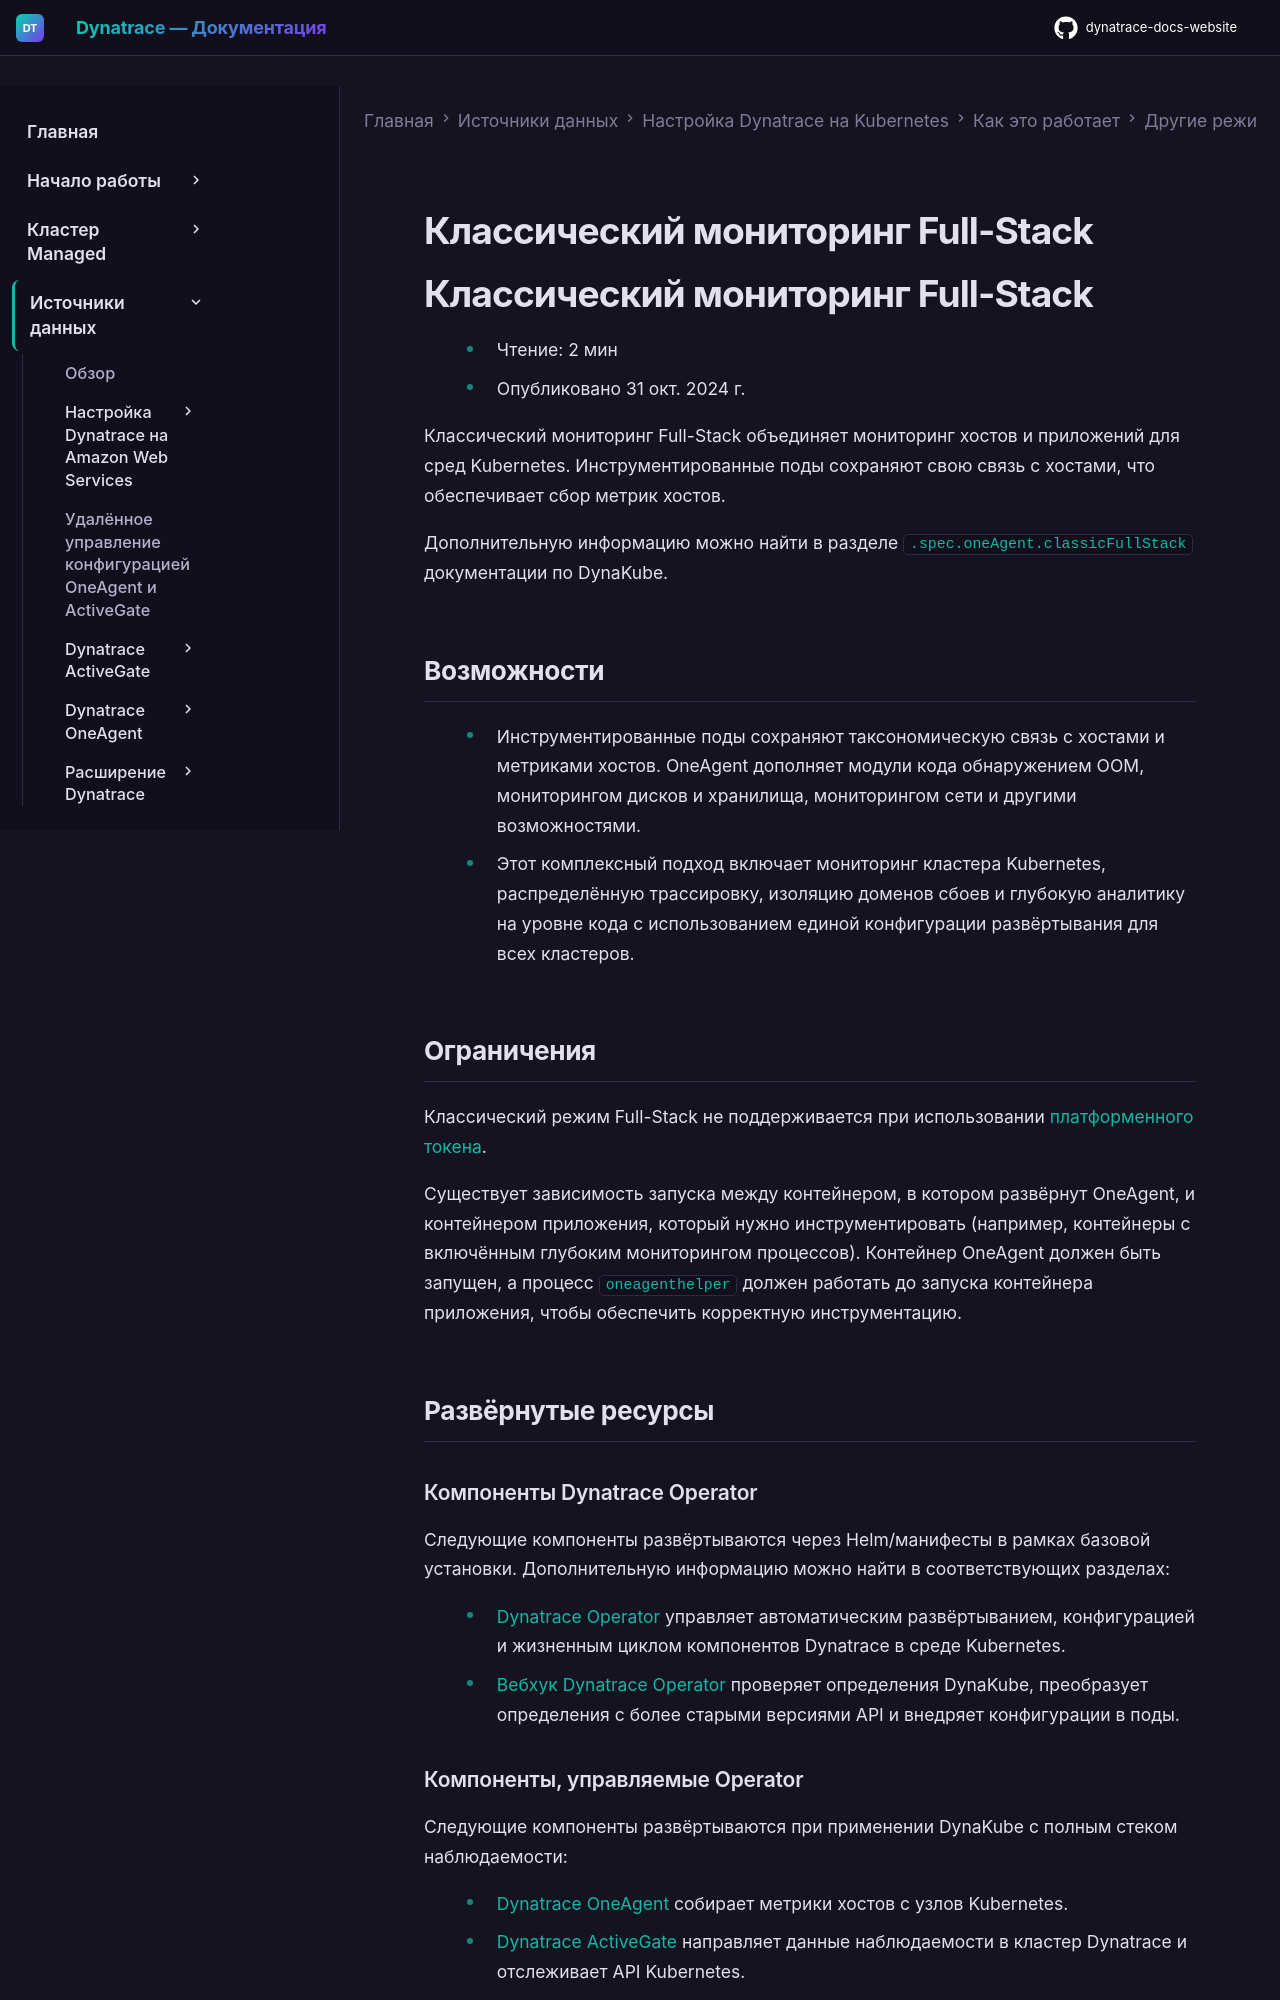

repository: Yerkebulan-Ardabayev/dynatrace-docs-website · page: managed-ru/ingest-from/setup-on-k8s/how-it-works/other-deployment-modes/classic-fullstack/index.html · generator: mkdocs

---
title: Классический мониторинг Full-Stack
source: https://docs.dynatrace.com/managed/ingest-from/setup-on-k8s/how-it-works/other-deployment-modes/classic-fullstack
---

# Классический мониторинг Full-Stack

# Классический мониторинг Full-Stack

* Чтение: 2 мин
* Опубликовано 31 окт. 2024 г.

Классический мониторинг Full-Stack объединяет мониторинг хостов и приложений для сред Kubernetes. Инструментированные поды сохраняют свою связь с хостами, что обеспечивает сбор метрик хостов.

Дополнительную информацию можно найти в разделе [`.spec.oneAgent.classicFullStack`](/managed/ingest-from/setup-on-k8s/reference/dynakube-parameters "List the available parameters for setting up Dynatrace Operator on Kubernetes.") документации по DynaKube.

## Возможности

* Инструментированные поды сохраняют таксономическую связь с хостами и метриками хостов. OneAgent дополняет модули кода обнаружением OOM, мониторингом дисков и хранилища, мониторингом сети и другими возможностями.
* Этот комплексный подход включает мониторинг кластера Kubernetes, распределённую трассировку, изоляцию доменов сбоев и глубокую аналитику на уровне кода с использованием единой конфигурации развёртывания для всех кластеров.

## Ограничения

Классический режим Full-Stack не поддерживается при использовании [платформенного токена](/managed/upgrade/unavailable-in-managed "Your selection is unavailable in Dynatrace Managed.").

Существует зависимость запуска между контейнером, в котором развёрнут OneAgent, и контейнером приложения, который нужно инструментировать (например, контейнеры с включённым глубоким мониторингом процессов). Контейнер OneAgent должен быть запущен, а процесс `oneagenthelper` должен работать до запуска контейнера приложения, чтобы обеспечить корректную инструментацию.

## Развёрнутые ресурсы

### Компоненты Dynatrace Operator

Следующие компоненты развёртываются через Helm/манифесты в рамках базовой установки. Дополнительную информацию можно найти в соответствующих разделах:

* [Dynatrace Operator](/managed/ingest-from/setup-on-k8s/how-it-works/components/dynatrace-operator#operator "Components of Dynatrace Operator") управляет автоматическим развёртыванием, конфигурацией и жизненным циклом компонентов Dynatrace в среде Kubernetes.
* [Вебхук Dynatrace Operator](/managed/ingest-from/setup-on-k8s/how-it-works/components/dynatrace-operator#webhook "Components of Dynatrace Operator") проверяет определения DynaKube, преобразует определения с более старыми версиями API и внедряет конфигурации в поды.
